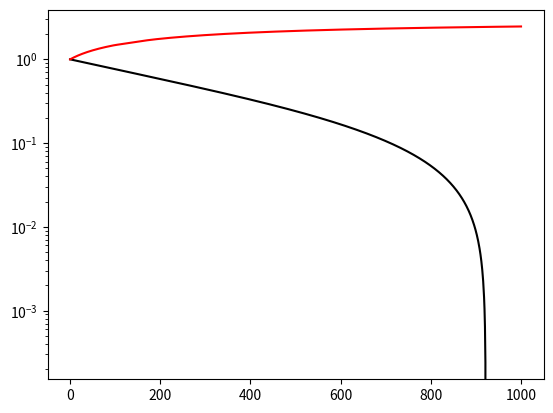

Source code (Python):
"""Repeat Figure 1 of the JMLR-2014-NES paper:
    Wierstra, D., Schaul, T., Glasmachers, T., Sun, Y., Peters, J. and Schmidhuber, J., 2014.
    Natural evolution strategies.
    Journal of Machine Learning Research, 15(1), pp.949-980.
    https://jmlr.org/papers/volume15/wierstra14a/wierstra14a.pdf
"""

import numpy as np
from numpy.random import default_rng
import matplotlib.pyplot as plt


class CanonicalSearchGradientAlgorithm(object):
    """Canonical Search Gradient Algorithm Supporting Only One-Dimensional Gaussian Distribution.
        See Algorithm 1, Algorithm 2, Section 2.2, and Figure 1 of the JMLR-2014-NES paper for more details.
    """
    def __init__(self, f, ndim_problem=1, max_generations=1e3, eta=0.01, n_individuals=10, seed_rng=0):
        self.f = f  # fitness function (problem) to be minimized
        self.ndim_problem = ndim_problem  # number of dimensionality of problem
        self.max_generations = max_generations  # maximum of generations
        self.eta = eta  # learning rate
        self.n_individuals = n_individuals  # number of individuals (population size, lambda)
        self.seed_rng = seed_rng  # seed of random number generator (rng)

    def initialize(self, mu=1.0, sigma=1.0):
        z = np.empty((self.n_individuals, self.ndim_problem))  # population
        f_z = np.empty((self.n_individuals,))  # fitness of population
        g_mu = np.empty((self.n_individuals, self.ndim_problem))  # log-derivatives of mean of Gaussian distribution
        g_sigma = np.empty((self.n_individuals, self.ndim_problem))  # log-derivatives of std of Gaussian distribution
        history = {"mu": [mu], "sigma": [sigma]}
        return z, f_z, g_mu, g_sigma, mu, sigma, history

    def iterate(self, z, f_z, g_mu, g_sigma, mu, sigma):
        inv_sigma = np.linalg.inv(np.array([[sigma]]))
        for k in range(self.n_individuals):
            # draw sample
            z[k] = mu + sigma * default_rng(self.seed_rng).standard_normal((self.ndim_problem,))
            # evaluate fitness
            f_z[k] = self.f(z[k])
            # calculate fitness-weighted log-derivatives
            zk_minus_mu = z[k] - mu
            g_mu[k] = (inv_sigma * zk_minus_mu) * f_z[k]
            g_sigma[k] = (-0.5 * inv_sigma + 0.5 * inv_sigma * zk_minus_mu * zk_minus_mu * inv_sigma) * f_z[k]
        return g_mu, g_sigma

    def optimize(self):
        z, f_z, g_mu, g_sigma, mu, sigma, history = self.initialize()
        for _ in range(int(self.max_generations)):
            g_mu, g_sigma = self.iterate(z, f_z, g_mu, g_sigma, mu, sigma)
            mu -= float(self.eta * np.mean(g_mu, 0))
            sigma -= float(self.eta * np.mean(g_sigma, 0))
            history["mu"].append(mu)
            history["sigma"].append(sigma)
        return history


if __name__ == "__main__":
    def sphere(x):
        return np.power(x, 2)
    n_trials = 3
    stat_mean, stat_std = np.empty((n_trials, 1001)), np.empty((n_trials, 1001))
    for t in range(n_trials):
        sg = CanonicalSearchGradientAlgorithm(sphere, seed_rng=t)
        history_mean_std = sg.optimize()
        stat_mean[t] = np.array(history_mean_std["mu"])
        stat_std[t] = np.array(history_mean_std["sigma"])
    plt.plot(np.median(stat_mean, 0), "black")
    plt.plot(np.median(stat_std, 0), "red")
    plt.yscale("log")
    plt.show()
